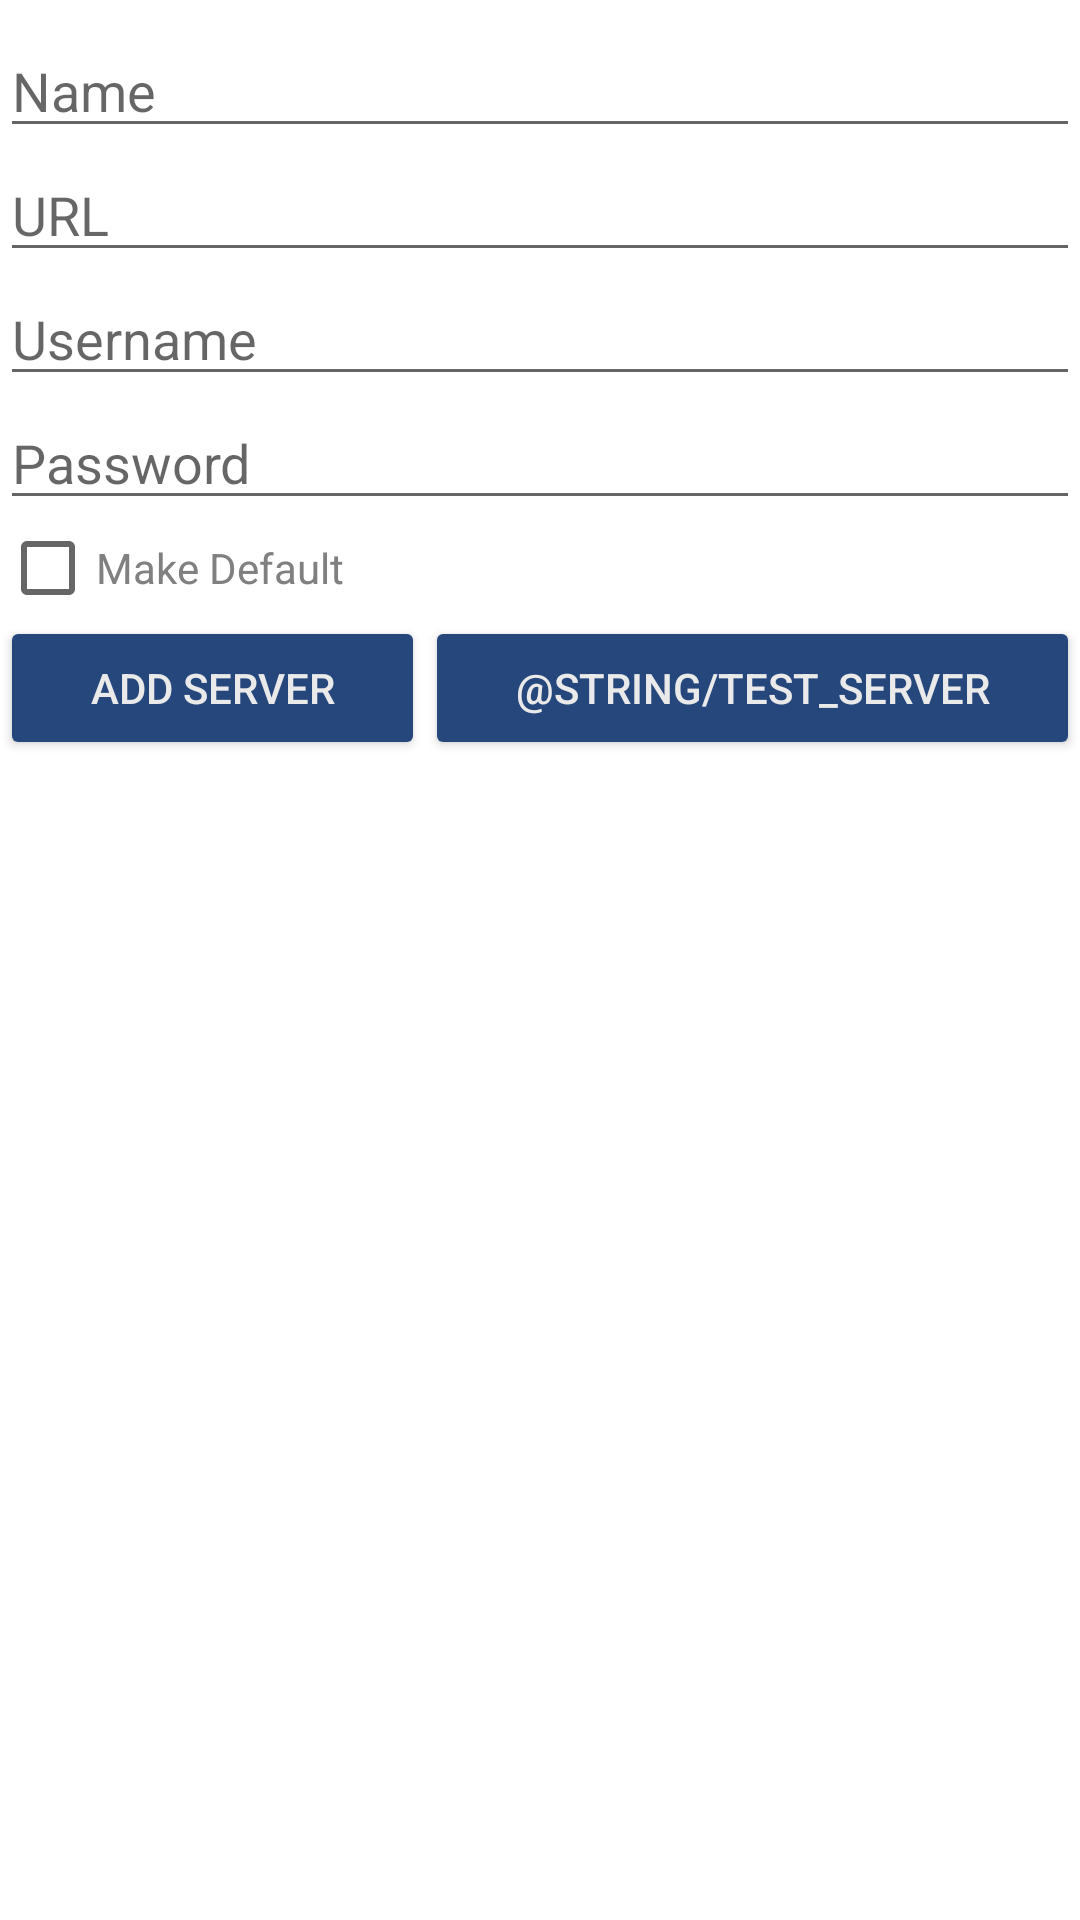

Layout XML and referenced resources for this Android screen:
<!-- AndroidManifest.xml: application theme AppTheme -->
<!-- res/layout/activity_add_server.xml -->
<RelativeLayout
    xmlns:android="http://schemas.android.com/apk/res/android"
    xmlns:app="http://schemas.android.com/apk/res-auto"
    android:layout_width="@dimen/add_server_width"
    android:layout_height="match_parent"
    android:layout_gravity="center"
    android:orientation="vertical">

    <Space
        android:layout_width="match_parent"
        android:layout_height="0dp"
        android:layout_weight="1"/>

    <ImageView
        android:layout_width="wrap_content"
        android:layout_height="wrap_content"
        android:layout_gravity="center_horizontal"
        android:contentDescription="@string/app_name"
        android:src="@drawable/mstream_logo"
        android:id="@+id/imageView"
        android:layout_below="@+id/textInputLayout"
        android:layout_alignParentStart="true" />

    
    <android.support.design.widget.TextInputLayout
        android:id="@+id/input_name_layout"
        style="@style/TextInputLayoutStyle"
        app:errorEnabled="true">

    </android.support.design.widget.TextInputLayout>

    
    <android.support.design.widget.TextInputLayout
        android:id="@+id/input_url_layout"
        style="@style/TextInputLayoutStyle"
        app:errorEnabled="true">

    </android.support.design.widget.TextInputLayout>

    
    <android.support.design.widget.TextInputLayout
        style="@style/TextInputLayoutStyle"
        android:id="@+id/textInputLayout">

    </android.support.design.widget.TextInputLayout>

    
    <android.support.design.widget.TextInputLayout
        style="@style/TextInputLayoutStyle">

    </android.support.design.widget.TextInputLayout>

    
    <CheckBox
        android:id="@+id/make_default"
        android:layout_width="wrap_content"
        android:layout_height="wrap_content"
        android:text="@string/make_default"
        android:textColor="@color/medium_grey"
        android:layout_below="@+id/input_password"
        android:layout_alignParentStart="true" />

    <TableRow
        android:layout_width="match_parent"
        android:layout_height="wrap_content"
        android:layout_below="@+id/make_default"
        android:layout_alignParentStart="true">

    <android.support.v7.widget.AppCompatButton
        android:id="@+id/add_server"
        android:layout_width="wrap_content"
        android:layout_height="wrap_content"
        android:layout_weight=".50"
        android:text="@string/add_server"
        android:theme="@style/AppTheme.Button" />

    <android.support.v7.widget.AppCompatButton
        android:id="@+id/test_server"
        android:layout_width="wrap_content"
        android:layout_height="wrap_content"
        android:layout_weight=".50"
        android:text="@string/test_server"
        android:theme="@style/AppTheme.Button" />

    </TableRow>

    <Space
        android:layout_width="match_parent"
        android:layout_height="0dp"
        android:layout_weight="1"/>

    <android.support.design.widget.TextInputEditText
        android:id="@+id/input_password"
        android:layout_width="match_parent"
        android:layout_height="wrap_content"
        android:hint="@string/password"
        android:inputType="textPassword"
        android:layout_below="@+id/input_username"
        android:layout_alignParentStart="true" />

    <android.support.design.widget.TextInputEditText
        android:id="@+id/input_username"
        android:layout_width="match_parent"
        android:layout_height="wrap_content"
        android:hint="@string/username"
        android:layout_below="@+id/input_url"
        android:layout_alignParentStart="true" />

    <android.support.design.widget.TextInputEditText
        android:id="@+id/input_url"
        android:layout_width="match_parent"
        android:layout_height="wrap_content"
        android:hint="@string/url"
        android:inputType="textUri"
        android:layout_below="@+id/input_name"
        android:layout_alignParentStart="true" />

    <android.support.design.widget.TextInputEditText
        android:id="@+id/input_name"
        android:layout_width="match_parent"
        android:layout_height="wrap_content"
        android:hint="@string/name"
        android:inputType="textCapWords"
        android:layout_below="@+id/imageView"
        android:layout_alignParentStart="true" />
</RelativeLayout>
<!-- resources referenced by this layout -->
<resources>
  <color name="medium_grey">#808080</color>
  <dimen name="add_server_width">288dp</dimen>
  <string name="add_server">Add Server</string>
  <string name="app_name">mStream</string>
  <string name="make_default">Make Default</string>
  <string name="name">Name</string>
  <string name="password">Password</string>
  <string name="url">URL</string>
  <string name="username">Username</string>
  <style name="AppTheme.Button" parent="Widget.AppCompat.Button">
          <item name="android:textColor">@color/almost_white</item>
          <item name="colorButtonNormal">@color/dark_blue</item>
      </style>
  <style name="TextInputLayoutStyle">
          <item name="android:layout_width">match_parent</item>
          <item name="android:layout_height">wrap_content</item>
          <item name="android:layout_marginBottom">8dp</item>
          <item name="android:paddingLeft">8dp</item>
          <item name="android:paddingRight">8dp</item>
      </style>
  <style name="AppTheme" parent="Theme.AppCompat.Light.NoActionBar">
          
          <item name="colorPrimary">@color/colorPrimary</item>
          <item name="colorPrimaryDark">@color/colorPrimaryDark</item>
          <item name="colorAccent">@color/colorAccent</item>
          <item name="android:windowBackground">@android:color/white</item>
      </style>
  <color name="almost_white">#eaeaea</color>
  <color name="dark_blue">#26477B</color>
  <color name="colorPrimary">@color/dark_grey</color>
  <color name="colorPrimaryDark">@color/dark_grey</color>
  <color name="colorAccent">@color/medium_blue</color>
  <color name="dark_grey">#333</color>
  <color name="medium_blue">#6684B2</color>
</resources>
